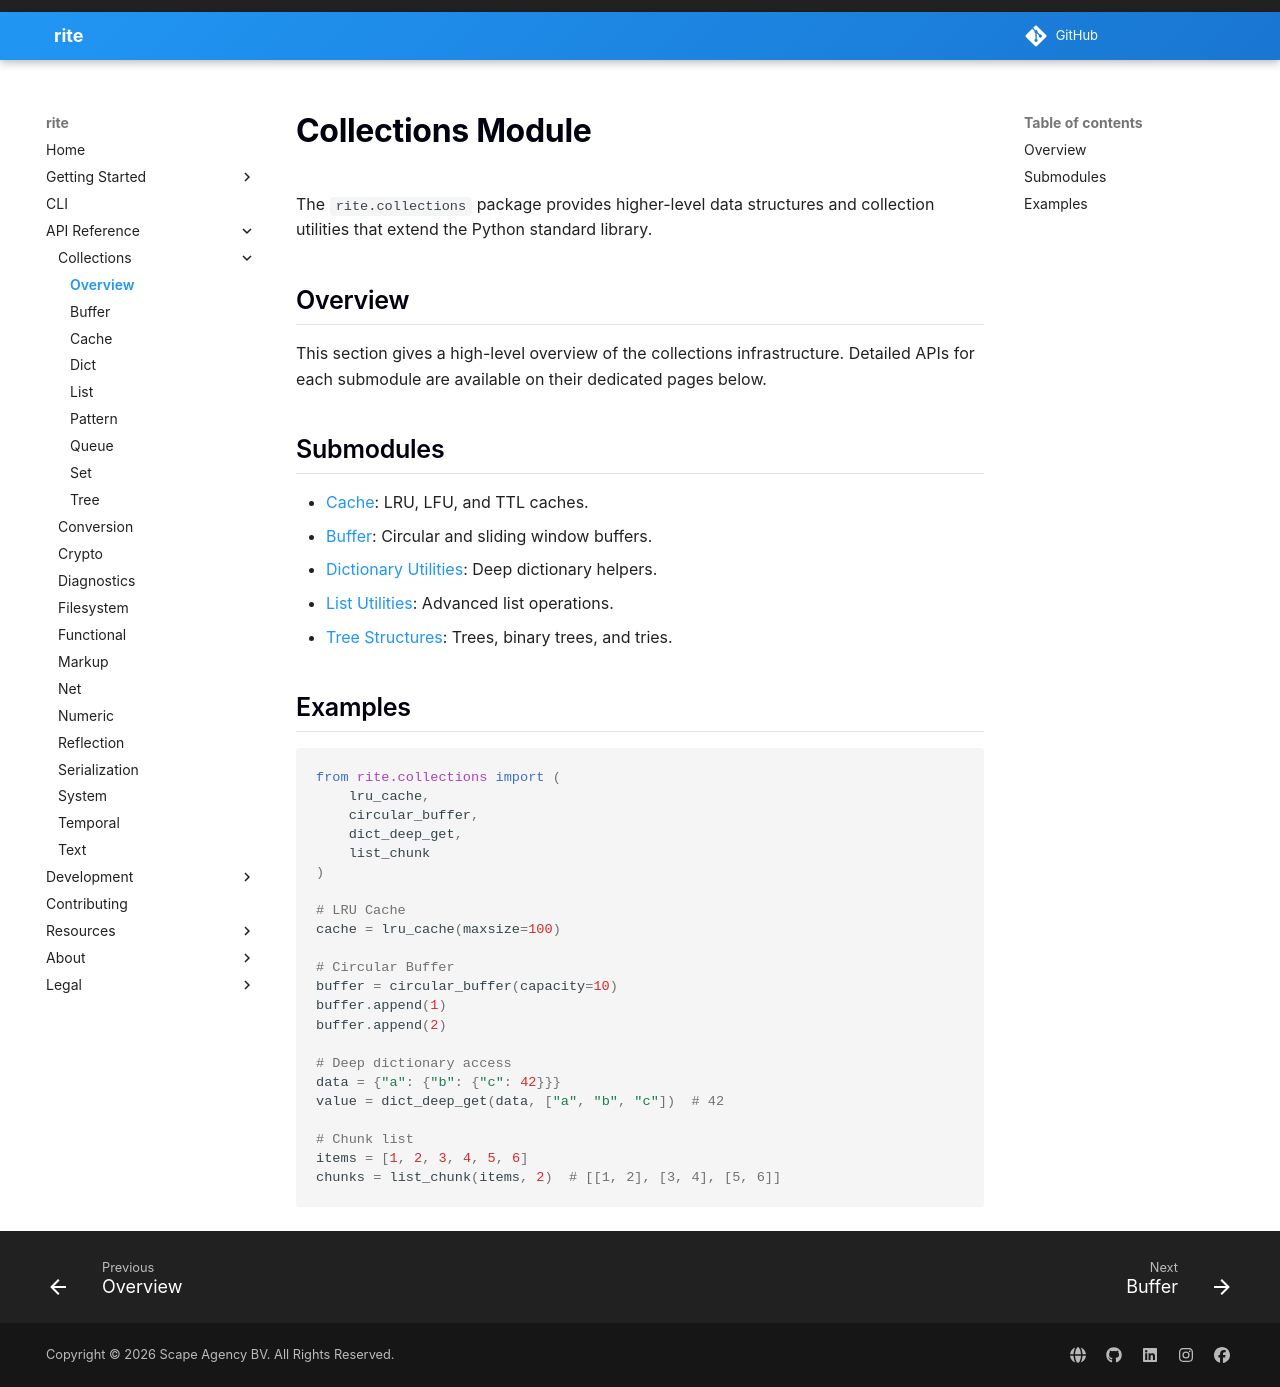

repository: scape-agency/rite · page: api/collections/index.html · generator: mkdocs

---
title: Collections API
description: Advanced data structures, buffers, caches, queues, and trees from rite.collections.
keywords: python collections, lru cache, lfu cache, ttl cache, circular buffer, sliding window, object pool
---

# Collections Module

The `rite.collections` package provides higher-level data structures and
collection utilities that extend the Python standard library.

## Overview

This section gives a high-level overview of the collections
infrastructure. Detailed APIs for each submodule are available on their
dedicated pages below.

## Submodules

- [Cache](collections/cache.md): LRU, LFU, and TTL caches.
- [Buffer](collections/buffer.md): Circular and sliding window buffers.
- [Dictionary Utilities](collections/dict.md): Deep dictionary helpers.
- [List Utilities](collections/list.md): Advanced list operations.
- [Tree Structures](collections/tree.md): Trees, binary trees, and tries.

## Examples

```python
from rite.collections import (
    lru_cache,
    circular_buffer,
    dict_deep_get,
    list_chunk
)

# LRU Cache
cache = lru_cache(maxsize=100)

# Circular Buffer
buffer = circular_buffer(capacity=10)
buffer.append(1)
buffer.append(2)

# Deep dictionary access
data = {"a": {"b": {"c": 42}}}
value = dict_deep_get(data, ["a", "b", "c"])  # 42

# Chunk list
items = [1, 2, 3, 4, 5, 6]
chunks = list_chunk(items, 2)  # [[1, 2], [3, 4], [5, 6]]
```
